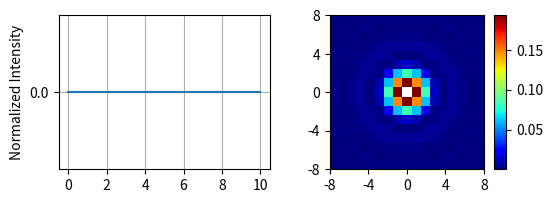

Recreate this plot in Python. (Note: this script raises an exception after producing the figure.)
# -*- coding: utf-8 -*-
"""
Created on Mon Nov 29 16:16:16 2021

[redacted]

Plots Airy disk in 1D and 2D
"""

#%% Imports

import numpy as np
import matplotlib.pyplot as plt
from mpl_toolkits.axes_grid1 import make_axes_locatable
from scipy.special import jn
import matplotlib.ticker as plticker


#%% Variables

# Trivial dimensionless variables

k = 1
R = 1
f = 1

# 2D plot amount of data points per axis ('pixels') and range

data_points = 8
plot_range = 8

#%% Functions

# Jinc function J_1(x) / x avoids devision by zero
def jinc(x):
    return jn(1, x) / x

def intensity_1D(u):
    field = jinc(k * R * u / f)
    intensity = abs(field)**2
    return intensity

def intensity_2D(X, Y):
    u = ((X - x_mid)**2 + (Y - y_mid)**2) ** (0.5)
    field = jinc(k * R * u / f)
    intensity = abs(field)**2
    return intensity

#%% Evaluating functions

# 1D
# independent variable u is dimensionless unit in terms of k f / R

u = np.linspace(0, 10, 100)
intensity_1D = np.zeros(len(u))

def devision(u):
    for index in range(len(u)):
        if index == 0:
            intensity_1D[index] = 0.5
        else:
            intensity_1D[index] = intensity_1D(index)

# 2D

def meshgrid_generator(plot_range, data_points):
    
    # Make 2D array with dimensinos as specified under 'variables' 
    x = np.linspace(-plot_range, plot_range, 2 * data_points + 1)
    y = np.linspace(-plot_range, plot_range, 2 * data_points + 1)

    X, Y = np.meshgrid(x, y)
    
    # Return center index array to compute distance to center
    x_mid = int(np.median(x))
    y_mid = int(np.median(y))
    
    return X, Y, x_mid, y_mid

X, Y, x_mid, y_mid = meshgrid_generator(plot_range, data_points)
intensity_2D = intensity_2D(X, Y)

#%% Plotting

# Initialize plot
fig, (ax1, ax2) = plt.subplots(ncols = 2,
                       nrows = 1,
                       figsize = (6, 2))

# 1D plot
ax1.grid()
ax1.plot(u, intensity_1D)
ax1.set_ylabel('Normalized Intensity')

# Tick label frequency

loc_x = plticker.MultipleLocator(base = 2) # this locator puts ticks at regular intervals
ax1.xaxis.set_major_locator(loc_x)

loc_y = plticker.MultipleLocator(base = 0.2)
ax1.yaxis.set_major_locator(loc_y)

# 2D plot

im = ax2.imshow(intensity_2D,
                # Labels are in dimensionless units not in pixels
                extent = [-plot_range, plot_range,
                          -plot_range, plot_range],
                cmap = 'jet')

# Tick label frequency

loc_x_2D = plticker.MultipleLocator(base = 4) # this locator puts ticks at regular intervals
ax2.xaxis.set_major_locator(loc_x_2D)

loc_y_2D = plticker.MultipleLocator(base = 4)
ax2.yaxis.set_major_locator(loc_y_2D)

# Colorbar

divider = make_axes_locatable(ax2)
cax = divider.append_axes("right",
                          size = "8%",
                          pad = 0.1)

plt.colorbar(im, cax=cax)

#%% Showing, saving

plt.savefig('exports/AiryDisk.pdf', 
            dpi = 300,
            bbox_inches = 'tight')

